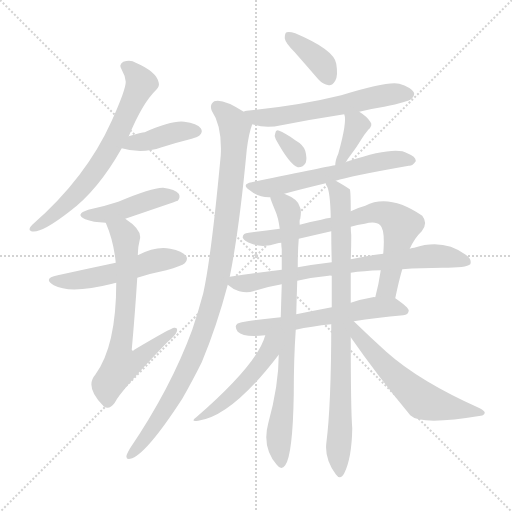
t = 0.00 s
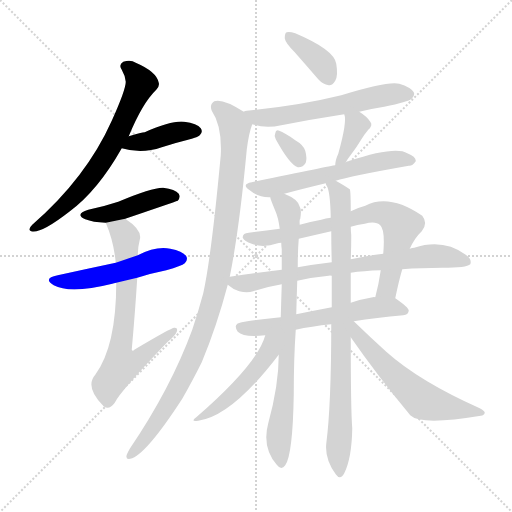
t = 2.64 s
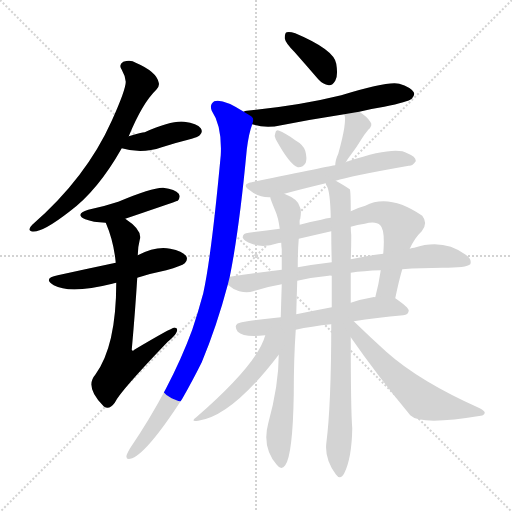
t = 5.29 s
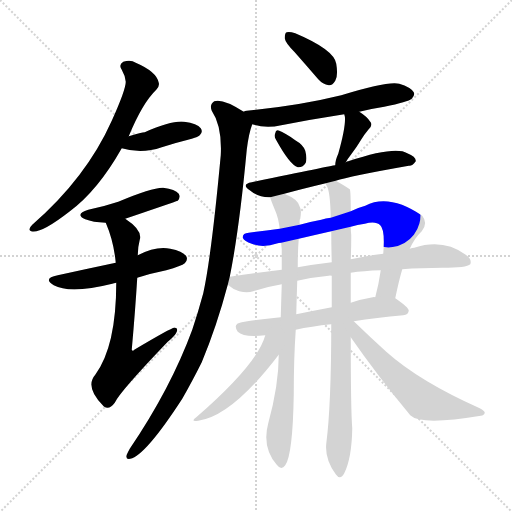
t = 7.93 s
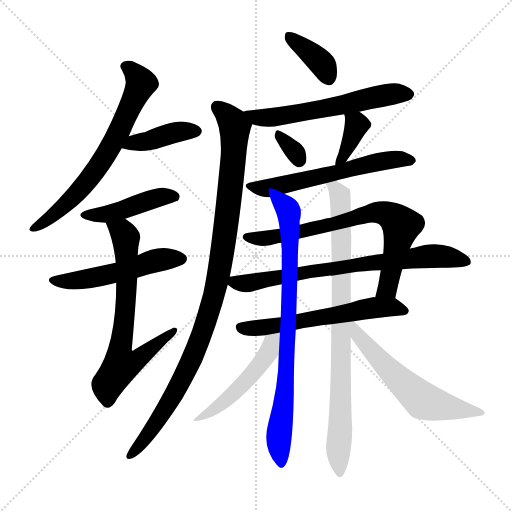
t = 10.57 s
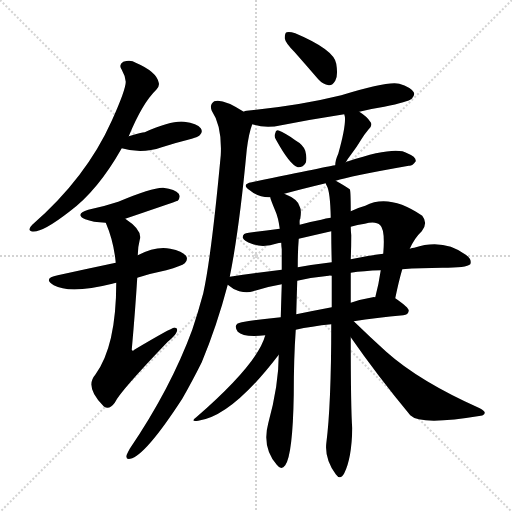
t = 13.21 s

The animated SVG that drew these frames (rendered in a browser with its animation timeline set to each time). Animation: 18 CSS @keyframes rules; one cycle of 13.21 s.

<svg version="1.1" viewBox="0 0 1024 1024" xmlns="http://www.w3.org/2000/svg">
  <g stroke="lightgray" stroke-dasharray="1,1" stroke-width="1" transform="scale(4, 4)">
    <line x1="0" y1="0" x2="256" y2="256"></line>
    <line x1="256" y1="0" x2="0" y2="256"></line>
    <line x1="128" y1="0" x2="128" y2="256"></line>
    <line x1="0" y1="128" x2="256" y2="128"></line>
  </g>
<g transform="scale(1, -1) translate(0, -900)">
   <style type="text/css">
    @keyframes keyframes0 {
      from {
       stroke: blue;
       stroke-dashoffset: 672;
       stroke-width: 128;
       }
       69% {
       animation-timing-function: step-end;
       stroke: blue;
       stroke-dashoffset: 0;
       stroke-width: 128;
       }
       to {
       stroke: black;
       stroke-width: 1024;
       }
       }
       #make-me-a-hanzi-animation-0 {
         animation: keyframes0 0.796875s both;
         animation-delay: 0.000000s;
         animation-timing-function: linear;
       }
    @keyframes keyframes1 {
      from {
       stroke: blue;
       stroke-dashoffset: 399;
       stroke-width: 128;
       }
       56% {
       animation-timing-function: step-end;
       stroke: blue;
       stroke-dashoffset: 0;
       stroke-width: 128;
       }
       to {
       stroke: black;
       stroke-width: 1024;
       }
       }
       #make-me-a-hanzi-animation-1 {
         animation: keyframes1 0.574707s both;
         animation-delay: 0.796875s;
         animation-timing-function: linear;
       }
    @keyframes keyframes2 {
      from {
       stroke: blue;
       stroke-dashoffset: 440;
       stroke-width: 128;
       }
       59% {
       animation-timing-function: step-end;
       stroke: blue;
       stroke-dashoffset: 0;
       stroke-width: 128;
       }
       to {
       stroke: black;
       stroke-width: 1024;
       }
       }
       #make-me-a-hanzi-animation-2 {
         animation: keyframes2 0.608073s both;
         animation-delay: 1.371582s;
         animation-timing-function: linear;
       }
    @keyframes keyframes3 {
      from {
       stroke: blue;
       stroke-dashoffset: 513;
       stroke-width: 128;
       }
       63% {
       animation-timing-function: step-end;
       stroke: blue;
       stroke-dashoffset: 0;
       stroke-width: 128;
       }
       to {
       stroke: black;
       stroke-width: 1024;
       }
       }
       #make-me-a-hanzi-animation-3 {
         animation: keyframes3 0.667480s both;
         animation-delay: 1.979655s;
         animation-timing-function: linear;
       }
    @keyframes keyframes4 {
      from {
       stroke: blue;
       stroke-dashoffset: 679;
       stroke-width: 128;
       }
       69% {
       animation-timing-function: step-end;
       stroke: blue;
       stroke-dashoffset: 0;
       stroke-width: 128;
       }
       to {
       stroke: black;
       stroke-width: 1024;
       }
       }
       #make-me-a-hanzi-animation-4 {
         animation: keyframes4 0.802572s both;
         animation-delay: 2.647135s;
         animation-timing-function: linear;
       }
    @keyframes keyframes5 {
      from {
       stroke: blue;
       stroke-dashoffset: 373;
       stroke-width: 128;
       }
       55% {
       animation-timing-function: step-end;
       stroke: blue;
       stroke-dashoffset: 0;
       stroke-width: 128;
       }
       to {
       stroke: black;
       stroke-width: 1024;
       }
       }
       #make-me-a-hanzi-animation-5 {
         animation: keyframes5 0.553548s both;
         animation-delay: 3.449707s;
         animation-timing-function: linear;
       }
    @keyframes keyframes6 {
      from {
       stroke: blue;
       stroke-dashoffset: 585;
       stroke-width: 128;
       }
       66% {
       animation-timing-function: step-end;
       stroke: blue;
       stroke-dashoffset: 0;
       stroke-width: 128;
       }
       to {
       stroke: black;
       stroke-width: 1024;
       }
       }
       #make-me-a-hanzi-animation-6 {
         animation: keyframes6 0.726074s both;
         animation-delay: 4.003255s;
         animation-timing-function: linear;
       }
    @keyframes keyframes7 {
      from {
       stroke: blue;
       stroke-dashoffset: 1012;
       stroke-width: 128;
       }
       77% {
       animation-timing-function: step-end;
       stroke: blue;
       stroke-dashoffset: 0;
       stroke-width: 128;
       }
       to {
       stroke: black;
       stroke-width: 1024;
       }
       }
       #make-me-a-hanzi-animation-7 {
         animation: keyframes7 1.073568s both;
         animation-delay: 4.729329s;
         animation-timing-function: linear;
       }
    @keyframes keyframes8 {
      from {
       stroke: blue;
       stroke-dashoffset: 320;
       stroke-width: 128;
       }
       51% {
       animation-timing-function: step-end;
       stroke: blue;
       stroke-dashoffset: 0;
       stroke-width: 128;
       }
       to {
       stroke: black;
       stroke-width: 1024;
       }
       }
       #make-me-a-hanzi-animation-8 {
         animation: keyframes8 0.510417s both;
         animation-delay: 5.802897s;
         animation-timing-function: linear;
       }
    @keyframes keyframes9 {
      from {
       stroke: blue;
       stroke-dashoffset: 367;
       stroke-width: 128;
       }
       54% {
       animation-timing-function: step-end;
       stroke: blue;
       stroke-dashoffset: 0;
       stroke-width: 128;
       }
       to {
       stroke: black;
       stroke-width: 1024;
       }
       }
       #make-me-a-hanzi-animation-9 {
         animation: keyframes9 0.548665s both;
         animation-delay: 6.313314s;
         animation-timing-function: linear;
       }
    @keyframes keyframes10 {
      from {
       stroke: blue;
       stroke-dashoffset: 586;
       stroke-width: 128;
       }
       66% {
       animation-timing-function: step-end;
       stroke: blue;
       stroke-dashoffset: 0;
       stroke-width: 128;
       }
       to {
       stroke: black;
       stroke-width: 1024;
       }
       }
       #make-me-a-hanzi-animation-10 {
         animation: keyframes10 0.726888s both;
         animation-delay: 6.861979s;
         animation-timing-function: linear;
       }
    @keyframes keyframes11 {
      from {
       stroke: blue;
       stroke-dashoffset: 728;
       stroke-width: 128;
       }
       70% {
       animation-timing-function: step-end;
       stroke: blue;
       stroke-dashoffset: 0;
       stroke-width: 128;
       }
       to {
       stroke: black;
       stroke-width: 1024;
       }
       }
       #make-me-a-hanzi-animation-11 {
         animation: keyframes11 0.842448s both;
         animation-delay: 7.588867s;
         animation-timing-function: linear;
       }
    @keyframes keyframes12 {
      from {
       stroke: blue;
       stroke-dashoffset: 730;
       stroke-width: 128;
       }
       70% {
       animation-timing-function: step-end;
       stroke: blue;
       stroke-dashoffset: 0;
       stroke-width: 128;
       }
       to {
       stroke: black;
       stroke-width: 1024;
       }
       }
       #make-me-a-hanzi-animation-12 {
         animation: keyframes12 0.844076s both;
         animation-delay: 8.431315s;
         animation-timing-function: linear;
       }
    @keyframes keyframes13 {
      from {
       stroke: blue;
       stroke-dashoffset: 588;
       stroke-width: 128;
       }
       66% {
       animation-timing-function: step-end;
       stroke: blue;
       stroke-dashoffset: 0;
       stroke-width: 128;
       }
       to {
       stroke: black;
       stroke-width: 1024;
       }
       }
       #make-me-a-hanzi-animation-13 {
         animation: keyframes13 0.728516s both;
         animation-delay: 9.275391s;
         animation-timing-function: linear;
       }
    @keyframes keyframes14 {
      from {
       stroke: blue;
       stroke-dashoffset: 801;
       stroke-width: 128;
       }
       72% {
       animation-timing-function: step-end;
       stroke: blue;
       stroke-dashoffset: 0;
       stroke-width: 128;
       }
       to {
       stroke: black;
       stroke-width: 1024;
       }
       }
       #make-me-a-hanzi-animation-14 {
         animation: keyframes14 0.901855s both;
         animation-delay: 10.003906s;
         animation-timing-function: linear;
       }
    @keyframes keyframes15 {
      from {
       stroke: blue;
       stroke-dashoffset: 844;
       stroke-width: 128;
       }
       73% {
       animation-timing-function: step-end;
       stroke: blue;
       stroke-dashoffset: 0;
       stroke-width: 128;
       }
       to {
       stroke: black;
       stroke-width: 1024;
       }
       }
       #make-me-a-hanzi-animation-15 {
         animation: keyframes15 0.936849s both;
         animation-delay: 10.905762s;
         animation-timing-function: linear;
       }
    @keyframes keyframes16 {
      from {
       stroke: blue;
       stroke-dashoffset: 487;
       stroke-width: 128;
       }
       61% {
       animation-timing-function: step-end;
       stroke: blue;
       stroke-dashoffset: 0;
       stroke-width: 128;
       }
       to {
       stroke: black;
       stroke-width: 1024;
       }
       }
       #make-me-a-hanzi-animation-16 {
         animation: keyframes16 0.646322s both;
         animation-delay: 11.842611s;
         animation-timing-function: linear;
       }
    @keyframes keyframes17 {
      from {
       stroke: blue;
       stroke-dashoffset: 581;
       stroke-width: 128;
       }
       65% {
       animation-timing-function: step-end;
       stroke: blue;
       stroke-dashoffset: 0;
       stroke-width: 128;
       }
       to {
       stroke: black;
       stroke-width: 1024;
       }
       }
       #make-me-a-hanzi-animation-17 {
         animation: keyframes17 0.722819s both;
         animation-delay: 12.488932s;
         animation-timing-function: linear;
       }
</style>
<path d="M 257.5 627.5 Q 284.5 693.5 312.5 720.5 Q 319.5 727.5 317.5 734.5 Q 313.5 756.5 271.5 774.5 Q 261.5 781.5 246.5 776.5 Q 236.5 770.5 243.5 760.5 Q 250.5 748.5 251.5 736.5 Q 251.5 720.5 223.5 658.5 Q 172.5 544.5 64.5 450.5 Q 54.5 440.5 62.5 437.5 Q 80.5 431.5 138.5 476.5 Q 195.5 518.5 243.5 603.5 L 257.5 627.5 Z" fill="lightgray"></path> 
<path d="M 243.5 603.5 Q 283.5 591.5 323.5 605.5 Q 351.5 614.5 383.5 622.5 Q 396.5 626.5 399.5 629.5 Q 406.5 636.5 401.5 643.5 Q 394.5 653.5 368.5 656.5 Q 343.5 659.5 289.5 635.5 Q 283.5 635.5 257.5 627.5 C 228.5 618.5 214.5 611.5 243.5 603.5 Z" fill="lightgray"></path> 
<path d="M 250.5 462.5 Q 347.5 495.5 355.5 498.5 Q 361.5 505.5 357.5 512.5 Q 350.5 521.5 326.5 524.5 Q 305.5 525.5 236.5 496.5 Q 209.5 487.5 176.5 480.5 Q 148.5 471.5 170.5 461.5 Q 185.5 455.5 211.5 454.5 L 250.5 462.5 Z" fill="lightgray"></path> 
<path d="M 274.5 344.5 Q 302.5 353.5 332.5 359.5 Q 363.5 368.5 369.5 373.5 Q 376.5 380.5 372.5 387.5 Q 365.5 397.5 340.5 402.5 Q 312.5 408.5 275.5 389.5 L 231.5 374.5 Q 174.5 362.5 115.5 349.5 Q 84.5 343.5 107.5 329.5 Q 140.5 311.5 224.5 332.5 Q 227.5 333.5 232.5 334.5 L 274.5 344.5 Z" fill="lightgray"></path> 
<path d="M 232.5 334.5 Q 232.5 207.5 190.5 150.5 Q 169.5 126.5 205.5 89.5 Q 206.5 88.5 208.5 86.5 Q 218.5 79.5 229.5 94.5 Q 239.5 116.5 335.5 216.5 Q 350.5 228.5 353.5 236.5 Q 356.5 245.5 348.5 244.5 Q 342.5 244.5 268.5 200.5 Q 265.5 196.5 263.5 200.5 Q 270.5 279.5 274.5 344.5 L 275.5 389.5 Q 275.5 405.5 279.5 420.5 Q 285.5 439.5 250.5 462.5 C 226.5 480.5 200.5 482.5 211.5 454.5 Q 227.5 417.5 231.5 374.5 L 232.5 334.5 Z" fill="lightgray"></path> 
<path d="M 589.5 795.5 Q 611.5 770.5 636.5 741.5 Q 645.5 731.5 657.5 729.5 Q 664.5 728.5 670.5 738.5 Q 676.5 748.5 672.5 772.5 Q 668.5 800.5 590.5 833.5 Q 578.5 837.5 573.5 835.5 Q 569.5 834.5 569.5 823.5 Q 570.5 814.5 589.5 795.5 Z" fill="lightgray"></path> 
<path d="M 718.5 676.5 Q 742.5 682.5 768.5 686.5 Q 816.5 696.5 823.5 702.5 Q 830.5 709.5 827.5 715.5 Q 821.5 725.5 798.5 732.5 Q 776.5 738.5 682.5 709.5 Q 597.5 688.5 493.5 678.5 Q 489.5 678.5 487.5 676.5 C 458.5 669.5 475.5 659.5 504.5 651.5 Q 531.5 642.5 562.5 649.5 Q 623.5 661.5 688.5 671.5 L 718.5 676.5 Z" fill="lightgray"></path> 
<path d="M 487.5 676.5 Q 445.5 703.5 428.5 697.5 Q 418.5 690.5 423.5 678.5 Q 444.5 647.5 441.5 589.5 Q 422.5 385.5 406.5 313.5 Q 396.5 276.5 384.5 240.5 Q 341.5 123.5 259.5 2.5 Q 255.5 -4.5 253.5 -9.5 Q 250.5 -19.5 260.5 -17.5 Q 290.5 -11.5 364.5 102.5 Q 383.5 135.5 403.5 175.5 Q 433.5 247.5 455.5 330.5 L 459.5 346.5 Q 478.5 440.5 493.5 600.5 Q 497.5 633.5 504.5 651.5 C 508.5 664.5 508.5 664.5 487.5 676.5 Z" fill="lightgray"></path> 
<path d="M 551.5 621.5 Q 579.5 570.5 595.5 565.5 Q 605.5 564.5 611.5 574.5 Q 614.5 583.5 610.5 598.5 Q 606.5 610.5 590.5 619.5 Q 568.5 635.5 558.5 638.5 Q 551.5 641.5 550.5 633.5 Q 547.5 627.5 551.5 621.5 Z" fill="lightgray"></path> 
<path d="M 691.5 575.5 Q 695.5 582.5 702.5 591.5 Q 712.5 604.5 723.5 622.5 Q 727.5 629.5 736.5 640.5 Q 746.5 649.5 740.5 656.5 Q 734.5 666.5 718.5 676.5 C 693.5 692.5 681.5 700.5 688.5 671.5 Q 694.5 656.5 676.5 592.5 Q 670.5 579.5 670.5 569.5 C 668.5 539.5 675.5 549.5 691.5 575.5 Z" fill="lightgray"></path> 
<path d="M 671.5 538.5 Q 698.5 547.5 817.5 568.5 Q 824.5 567.5 831.5 577.5 Q 832.5 586.5 814.5 593.5 Q 790.5 608.5 696.5 577.5 Q 693.5 577.5 691.5 575.5 L 670.5 569.5 Q 661.5 568.5 503.5 535.5 Q 481.5 531.5 499.5 519.5 Q 517.5 504.5 540.5 505.5 L 568.5 512.5 Q 605.5 522.5 651.5 533.5 L 671.5 538.5 Z" fill="lightgray"></path> 
<path d="M 790.5 303.5 Q 797.5 337.5 804.5 361.5 L 819.5 402.5 Q 829.5 424.5 843.5 437.5 Q 856.5 453.5 844.5 468.5 Q 778.5 513.5 730.5 488.5 Q 715.5 484.5 701.5 477.5 L 661.5 464.5 Q 651.5 463.5 642.5 460.5 Q 620.5 456.5 599.5 450.5 L 559.5 442.5 Q 526.5 438.5 497.5 434.5 Q 484.5 433.5 485.5 424.5 Q 488.5 417.5 503.5 412.5 Q 525.5 403.5 555.5 413.5 Q 556.5 414.5 562.5 414.5 L 597.5 422.5 Q 627.5 429.5 662.5 437.5 L 701.5 446.5 Q 714.5 450.5 729.5 452.5 Q 751.5 458.5 760.5 449.5 Q 770.5 440.5 766.5 392.5 L 761.5 359.5 Q 757.5 331.5 750.5 305.5 C 743.5 276.5 784.5 274.5 790.5 303.5 Z" fill="lightgray"></path> 
<path d="M 804.5 361.5 Q 841.5 364.5 884.5 364.5 Q 933.5 364.5 940.5 371.5 Q 944.5 381.5 931.5 390.5 Q 886.5 423.5 828.5 404.5 Q 824.5 404.5 819.5 402.5 L 766.5 392.5 Q 733.5 388.5 701.5 381.5 L 663.5 375.5 Q 629.5 371.5 595.5 365.5 L 563.5 360.5 Q 512.5 354.5 459.5 346.5 C 437.5 343.5 437.5 343.5 455.5 330.5 Q 465.5 321.5 478.5 317.5 Q 494.5 313.5 506.5 317.5 Q 533.5 326.5 563.5 331.5 L 594.5 338.5 Q 624.5 345.5 657.5 348.5 Q 658.5 349.5 663.5 348.5 L 701.5 354.5 Q 726.5 358.5 761.5 359.5 L 804.5 361.5 Z" fill="lightgray"></path> 
<path d="M 591.5 240.5 Q 622.5 247.5 662.5 251.5 L 707.5 257.5 Q 752.5 264.5 806.5 269.5 Q 816.5 270.5 817.5 278.5 Q 817.5 285.5 790.5 303.5 C 783.5 308.5 780.5 308.5 750.5 305.5 Q 747.5 306.5 745.5 305.5 Q 721.5 301.5 701.5 294.5 L 663.5 285.5 Q 626.5 278.5 592.5 271.5 L 561.5 265.5 Q 519.5 261.5 483.5 255.5 Q 464.5 252.5 475.5 236.5 Q 487.5 224.5 530.5 229.5 L 591.5 240.5 Z" fill="lightgray"></path> 
<path d="M 557.5 190.5 Q 557.5 129.5 536.5 53.5 Q 523.5 5.5 553.5 -29.5 Q 562.5 -41.5 570.5 -30.5 Q 585.5 -9.5 587.5 110.5 Q 587.5 183.5 591.5 240.5 L 592.5 271.5 Q 593.5 308.5 594.5 338.5 L 595.5 365.5 Q 595.5 399.5 597.5 422.5 L 599.5 450.5 Q 598.5 460.5 600.5 462.5 Q 603.5 480.5 599.5 486.5 Q 596.5 501.5 568.5 512.5 C 541.5 525.5 531.5 530.5 540.5 505.5 Q 540.5 502.5 550.5 478.5 Q 556.5 465.5 559.5 442.5 L 562.5 414.5 Q 562.5 408.5 563.5 401.5 Q 563.5 383.5 563.5 360.5 L 563.5 331.5 Q 562.5 301.5 561.5 265.5 L 557.5 190.5 Z" fill="lightgray"></path> 
<path d="M 662.5 251.5 Q 662.5 89.5 652.5 12.5 Q 649.5 -18.5 671.5 -48.5 Q 680.5 -61.5 688.5 -46.5 Q 703.5 -16.5 704.5 43.5 Q 701.5 79.5 701.5 225.5 L 701.5 294.5 Q 701.5 324.5 701.5 354.5 L 701.5 381.5 Q 702.5 405.5 702.5 429.5 Q 701.5 439.5 701.5 446.5 L 701.5 477.5 Q 701.5 519.5 699.5 521.5 Q 689.5 528.5 671.5 538.5 C 645.5 553.5 644.5 554.5 651.5 533.5 Q 651.5 532.5 653.5 528.5 Q 660.5 516.5 661.5 464.5 L 662.5 437.5 Q 662.5 407.5 663.5 375.5 L 663.5 348.5 Q 663.5 317.5 663.5 285.5 L 662.5 251.5 Z" fill="lightgray"></path> 
<path d="M 530.5 229.5 Q 515.5 172.5 392.5 65.5 Q 379.5 55.5 396.5 58.5 Q 463.5 67.5 557.5 190.5 C 595.5 239.5 543.5 269.5 530.5 229.5 Z" fill="lightgray"></path> 
<path d="M 701.5 225.5 Q 753.5 150.5 820.5 69.5 Q 841.5 48.5 961.5 68.5 Q 968.5 69.5 969.5 74.5 Q 969.5 78.5 959.5 83.5 Q 838.5 137.5 772.5 196.5 Q 741.5 224.5 707.5 257.5 C 685.5 278.5 676.5 261.5 701.5 225.5 Z" fill="lightgray"></path> 
      <clipPath id="make-me-a-hanzi-clip-0">
      <path d="M 257.5 627.5 Q 284.5 693.5 312.5 720.5 Q 319.5 727.5 317.5 734.5 Q 313.5 756.5 271.5 774.5 Q 261.5 781.5 246.5 776.5 Q 236.5 770.5 243.5 760.5 Q 250.5 748.5 251.5 736.5 Q 251.5 720.5 223.5 658.5 Q 172.5 544.5 64.5 450.5 Q 54.5 440.5 62.5 437.5 Q 80.5 431.5 138.5 476.5 Q 195.5 518.5 243.5 603.5 L 257.5 627.5 Z" fill="lightgray"></path>
      </clipPath>
      <path clip-path="url(#make-me-a-hanzi-clip-0)" d="M 250.5 767.5 L 271.5 751.5 L 282.5 733.5 L 229.5 619.5 L 160.5 520.5 L 121.5 480.5 L 66.5 443.5 " fill="none" id="make-me-a-hanzi-animation-0" stroke-dasharray="544 1088" stroke-linecap="round"></path>

      <clipPath id="make-me-a-hanzi-clip-1">
      <path d="M 243.5 603.5 Q 283.5 591.5 323.5 605.5 Q 351.5 614.5 383.5 622.5 Q 396.5 626.5 399.5 629.5 Q 406.5 636.5 401.5 643.5 Q 394.5 653.5 368.5 656.5 Q 343.5 659.5 289.5 635.5 Q 283.5 635.5 257.5 627.5 C 228.5 618.5 214.5 611.5 243.5 603.5 Z" fill="lightgray"></path>
      </clipPath>
      <path clip-path="url(#make-me-a-hanzi-clip-1)" d="M 251.5 606.5 L 346.5 634.5 L 390.5 637.5 " fill="none" id="make-me-a-hanzi-animation-1" stroke-dasharray="271 542" stroke-linecap="round"></path>

      <clipPath id="make-me-a-hanzi-clip-2">
      <path d="M 250.5 462.5 Q 347.5 495.5 355.5 498.5 Q 361.5 505.5 357.5 512.5 Q 350.5 521.5 326.5 524.5 Q 305.5 525.5 236.5 496.5 Q 209.5 487.5 176.5 480.5 Q 148.5 471.5 170.5 461.5 Q 185.5 455.5 211.5 454.5 L 250.5 462.5 Z" fill="lightgray"></path>
      </clipPath>
      <path clip-path="url(#make-me-a-hanzi-clip-2)" d="M 171.5 471.5 L 214.5 471.5 L 323.5 506.5 L 350.5 506.5 " fill="none" id="make-me-a-hanzi-animation-2" stroke-dasharray="312 624" stroke-linecap="round"></path>

      <clipPath id="make-me-a-hanzi-clip-3">
      <path d="M 274.5 344.5 Q 302.5 353.5 332.5 359.5 Q 363.5 368.5 369.5 373.5 Q 376.5 380.5 372.5 387.5 Q 365.5 397.5 340.5 402.5 Q 312.5 408.5 275.5 389.5 L 231.5 374.5 Q 174.5 362.5 115.5 349.5 Q 84.5 343.5 107.5 329.5 Q 140.5 311.5 224.5 332.5 Q 227.5 333.5 232.5 334.5 L 274.5 344.5 Z" fill="lightgray"></path>
      </clipPath>
      <path clip-path="url(#make-me-a-hanzi-clip-3)" d="M 109.5 340.5 L 174.5 341.5 L 314.5 379.5 L 361.5 382.5 " fill="none" id="make-me-a-hanzi-animation-3" stroke-dasharray="385 770" stroke-linecap="round"></path>

      <clipPath id="make-me-a-hanzi-clip-4">
      <path d="M 232.5 334.5 Q 232.5 207.5 190.5 150.5 Q 169.5 126.5 205.5 89.5 Q 206.5 88.5 208.5 86.5 Q 218.5 79.5 229.5 94.5 Q 239.5 116.5 335.5 216.5 Q 350.5 228.5 353.5 236.5 Q 356.5 245.5 348.5 244.5 Q 342.5 244.5 268.5 200.5 Q 265.5 196.5 263.5 200.5 Q 270.5 279.5 274.5 344.5 L 275.5 389.5 Q 275.5 405.5 279.5 420.5 Q 285.5 439.5 250.5 462.5 C 226.5 480.5 200.5 482.5 211.5 454.5 Q 227.5 417.5 231.5 374.5 L 232.5 334.5 Z" fill="lightgray"></path>
      </clipPath>
      <path clip-path="url(#make-me-a-hanzi-clip-4)" d="M 219.5 450.5 L 245.5 435.5 L 251.5 424.5 L 252.5 312.5 L 240.5 178.5 L 246.5 170.5 L 266.5 176.5 L 348.5 238.5 " fill="none" id="make-me-a-hanzi-animation-4" stroke-dasharray="551 1102" stroke-linecap="round"></path>

      <clipPath id="make-me-a-hanzi-clip-5">
      <path d="M 589.5 795.5 Q 611.5 770.5 636.5 741.5 Q 645.5 731.5 657.5 729.5 Q 664.5 728.5 670.5 738.5 Q 676.5 748.5 672.5 772.5 Q 668.5 800.5 590.5 833.5 Q 578.5 837.5 573.5 835.5 Q 569.5 834.5 569.5 823.5 Q 570.5 814.5 589.5 795.5 Z" fill="lightgray"></path>
      </clipPath>
      <path clip-path="url(#make-me-a-hanzi-clip-5)" d="M 577.5 827.5 L 635.5 782.5 L 656.5 744.5 " fill="none" id="make-me-a-hanzi-animation-5" stroke-dasharray="245 490" stroke-linecap="round"></path>

      <clipPath id="make-me-a-hanzi-clip-6">
      <path d="M 718.5 676.5 Q 742.5 682.5 768.5 686.5 Q 816.5 696.5 823.5 702.5 Q 830.5 709.5 827.5 715.5 Q 821.5 725.5 798.5 732.5 Q 776.5 738.5 682.5 709.5 Q 597.5 688.5 493.5 678.5 Q 489.5 678.5 487.5 676.5 C 458.5 669.5 475.5 659.5 504.5 651.5 Q 531.5 642.5 562.5 649.5 Q 623.5 661.5 688.5 671.5 L 718.5 676.5 Z" fill="lightgray"></path>
      </clipPath>
      <path clip-path="url(#make-me-a-hanzi-clip-6)" d="M 492.5 670.5 L 527.5 663.5 L 551.5 666.5 L 755.5 707.5 L 816.5 711.5 " fill="none" id="make-me-a-hanzi-animation-6" stroke-dasharray="457 914" stroke-linecap="round"></path>

      <clipPath id="make-me-a-hanzi-clip-7">
      <path d="M 487.5 676.5 Q 445.5 703.5 428.5 697.5 Q 418.5 690.5 423.5 678.5 Q 444.5 647.5 441.5 589.5 Q 422.5 385.5 406.5 313.5 Q 396.5 276.5 384.5 240.5 Q 341.5 123.5 259.5 2.5 Q 255.5 -4.5 253.5 -9.5 Q 250.5 -19.5 260.5 -17.5 Q 290.5 -11.5 364.5 102.5 Q 383.5 135.5 403.5 175.5 Q 433.5 247.5 455.5 330.5 L 459.5 346.5 Q 478.5 440.5 493.5 600.5 Q 497.5 633.5 504.5 651.5 C 508.5 664.5 508.5 664.5 487.5 676.5 Z" fill="lightgray"></path>
      </clipPath>
      <path clip-path="url(#make-me-a-hanzi-clip-7)" d="M 434.5 686.5 L 463.5 658.5 L 469.5 628.5 L 459.5 506.5 L 432.5 328.5 L 382.5 177.5 L 330.5 79.5 L 261.5 -9.5 " fill="none" id="make-me-a-hanzi-animation-7" stroke-dasharray="884 1768" stroke-linecap="round"></path>

      <clipPath id="make-me-a-hanzi-clip-8">
      <path d="M 551.5 621.5 Q 579.5 570.5 595.5 565.5 Q 605.5 564.5 611.5 574.5 Q 614.5 583.5 610.5 598.5 Q 606.5 610.5 590.5 619.5 Q 568.5 635.5 558.5 638.5 Q 551.5 641.5 550.5 633.5 Q 547.5 627.5 551.5 621.5 Z" fill="lightgray"></path>
      </clipPath>
      <path clip-path="url(#make-me-a-hanzi-clip-8)" d="M 559.5 628.5 L 586.5 600.5 L 597.5 577.5 " fill="none" id="make-me-a-hanzi-animation-8" stroke-dasharray="192 384" stroke-linecap="round"></path>

      <clipPath id="make-me-a-hanzi-clip-9">
      <path d="M 691.5 575.5 Q 695.5 582.5 702.5 591.5 Q 712.5 604.5 723.5 622.5 Q 727.5 629.5 736.5 640.5 Q 746.5 649.5 740.5 656.5 Q 734.5 666.5 718.5 676.5 C 693.5 692.5 681.5 700.5 688.5 671.5 Q 694.5 656.5 676.5 592.5 Q 670.5 579.5 670.5 569.5 C 668.5 539.5 675.5 549.5 691.5 575.5 Z" fill="lightgray"></path>
      </clipPath>
      <path clip-path="url(#make-me-a-hanzi-clip-9)" d="M 696.5 668.5 L 713.5 649.5 L 689.5 594.5 L 674.5 574.5 " fill="none" id="make-me-a-hanzi-animation-9" stroke-dasharray="239 478" stroke-linecap="round"></path>

      <clipPath id="make-me-a-hanzi-clip-10">
      <path d="M 671.5 538.5 Q 698.5 547.5 817.5 568.5 Q 824.5 567.5 831.5 577.5 Q 832.5 586.5 814.5 593.5 Q 790.5 608.5 696.5 577.5 Q 693.5 577.5 691.5 575.5 L 670.5 569.5 Q 661.5 568.5 503.5 535.5 Q 481.5 531.5 499.5 519.5 Q 517.5 504.5 540.5 505.5 L 568.5 512.5 Q 605.5 522.5 651.5 533.5 L 671.5 538.5 Z" fill="lightgray"></path>
      </clipPath>
      <path clip-path="url(#make-me-a-hanzi-clip-10)" d="M 499.5 527.5 L 534.5 523.5 L 733.5 572.5 L 792.5 581.5 L 822.5 578.5 " fill="none" id="make-me-a-hanzi-animation-10" stroke-dasharray="458 916" stroke-linecap="round"></path>

      <clipPath id="make-me-a-hanzi-clip-11">
      <path d="M 790.5 303.5 Q 797.5 337.5 804.5 361.5 L 819.5 402.5 Q 829.5 424.5 843.5 437.5 Q 856.5 453.5 844.5 468.5 Q 778.5 513.5 730.5 488.5 Q 715.5 484.5 701.5 477.5 L 661.5 464.5 Q 651.5 463.5 642.5 460.5 Q 620.5 456.5 599.5 450.5 L 559.5 442.5 Q 526.5 438.5 497.5 434.5 Q 484.5 433.5 485.5 424.5 Q 488.5 417.5 503.5 412.5 Q 525.5 403.5 555.5 413.5 Q 556.5 414.5 562.5 414.5 L 597.5 422.5 Q 627.5 429.5 662.5 437.5 L 701.5 446.5 Q 714.5 450.5 729.5 452.5 Q 751.5 458.5 760.5 449.5 Q 770.5 440.5 766.5 392.5 L 761.5 359.5 Q 757.5 331.5 750.5 305.5 C 743.5 276.5 784.5 274.5 790.5 303.5 Z" fill="lightgray"></path>
      </clipPath>
      <path clip-path="url(#make-me-a-hanzi-clip-11)" d="M 494.5 426.5 L 544.5 424.5 L 753.5 475.5 L 783.5 467.5 L 802.5 449.5 L 801.5 442.5 L 777.5 331.5 L 757.5 310.5 " fill="none" id="make-me-a-hanzi-animation-11" stroke-dasharray="600 1200" stroke-linecap="round"></path>

      <clipPath id="make-me-a-hanzi-clip-12">
      <path d="M 804.5 361.5 Q 841.5 364.5 884.5 364.5 Q 933.5 364.5 940.5 371.5 Q 944.5 381.5 931.5 390.5 Q 886.5 423.5 828.5 404.5 Q 824.5 404.5 819.5 402.5 L 766.5 392.5 Q 733.5 388.5 701.5 381.5 L 663.5 375.5 Q 629.5 371.5 595.5 365.5 L 563.5 360.5 Q 512.5 354.5 459.5 346.5 C 437.5 343.5 437.5 343.5 455.5 330.5 Q 465.5 321.5 478.5 317.5 Q 494.5 313.5 506.5 317.5 Q 533.5 326.5 563.5 331.5 L 594.5 338.5 Q 624.5 345.5 657.5 348.5 Q 658.5 349.5 663.5 348.5 L 701.5 354.5 Q 726.5 358.5 761.5 359.5 L 804.5 361.5 Z" fill="lightgray"></path>
      </clipPath>
      <path clip-path="url(#make-me-a-hanzi-clip-12)" d="M 465.5 332.5 L 842.5 386.5 L 891.5 386.5 L 934.5 376.5 " fill="none" id="make-me-a-hanzi-animation-12" stroke-dasharray="602 1204" stroke-linecap="round"></path>

      <clipPath id="make-me-a-hanzi-clip-13">
      <path d="M 591.5 240.5 Q 622.5 247.5 662.5 251.5 L 707.5 257.5 Q 752.5 264.5 806.5 269.5 Q 816.5 270.5 817.5 278.5 Q 817.5 285.5 790.5 303.5 C 783.5 308.5 780.5 308.5 750.5 305.5 Q 747.5 306.5 745.5 305.5 Q 721.5 301.5 701.5 294.5 L 663.5 285.5 Q 626.5 278.5 592.5 271.5 L 561.5 265.5 Q 519.5 261.5 483.5 255.5 Q 464.5 252.5 475.5 236.5 Q 487.5 224.5 530.5 229.5 L 591.5 240.5 Z" fill="lightgray"></path>
      </clipPath>
      <path clip-path="url(#make-me-a-hanzi-clip-13)" d="M 481.5 245.5 L 519.5 243.5 L 756.5 285.5 L 789.5 285.5 L 808.5 277.5 " fill="none" id="make-me-a-hanzi-animation-13" stroke-dasharray="460 920" stroke-linecap="round"></path>

      <clipPath id="make-me-a-hanzi-clip-14">
      <path d="M 557.5 190.5 Q 557.5 129.5 536.5 53.5 Q 523.5 5.5 553.5 -29.5 Q 562.5 -41.5 570.5 -30.5 Q 585.5 -9.5 587.5 110.5 Q 587.5 183.5 591.5 240.5 L 592.5 271.5 Q 593.5 308.5 594.5 338.5 L 595.5 365.5 Q 595.5 399.5 597.5 422.5 L 599.5 450.5 Q 598.5 460.5 600.5 462.5 Q 603.5 480.5 599.5 486.5 Q 596.5 501.5 568.5 512.5 C 541.5 525.5 531.5 530.5 540.5 505.5 Q 540.5 502.5 550.5 478.5 Q 556.5 465.5 559.5 442.5 L 562.5 414.5 Q 562.5 408.5 563.5 401.5 Q 563.5 383.5 563.5 360.5 L 563.5 331.5 Q 562.5 301.5 561.5 265.5 L 557.5 190.5 Z" fill="lightgray"></path>
      </clipPath>
      <path clip-path="url(#make-me-a-hanzi-clip-14)" d="M 548.5 503.5 L 567.5 491.5 L 577.5 476.5 L 580.5 430.5 L 573.5 165.5 L 557.5 29.5 L 562.5 -26.5 " fill="none" id="make-me-a-hanzi-animation-14" stroke-dasharray="673 1346" stroke-linecap="round"></path>

      <clipPath id="make-me-a-hanzi-clip-15">
      <path d="M 662.5 251.5 Q 662.5 89.5 652.5 12.5 Q 649.5 -18.5 671.5 -48.5 Q 680.5 -61.5 688.5 -46.5 Q 703.5 -16.5 704.5 43.5 Q 701.5 79.5 701.5 225.5 L 701.5 294.5 Q 701.5 324.5 701.5 354.5 L 701.5 381.5 Q 702.5 405.5 702.5 429.5 Q 701.5 439.5 701.5 446.5 L 701.5 477.5 Q 701.5 519.5 699.5 521.5 Q 689.5 528.5 671.5 538.5 C 645.5 553.5 644.5 554.5 651.5 533.5 Q 651.5 532.5 653.5 528.5 Q 660.5 516.5 661.5 464.5 L 662.5 437.5 Q 662.5 407.5 663.5 375.5 L 663.5 348.5 Q 663.5 317.5 663.5 285.5 L 662.5 251.5 Z" fill="lightgray"></path>
      </clipPath>
      <path clip-path="url(#make-me-a-hanzi-clip-15)" d="M 656.5 532.5 L 677.5 513.5 L 682.5 489.5 L 679.5 -45.5 " fill="none" id="make-me-a-hanzi-animation-15" stroke-dasharray="716 1432" stroke-linecap="round"></path>

      <clipPath id="make-me-a-hanzi-clip-16">
      <path d="M 530.5 229.5 Q 515.5 172.5 392.5 65.5 Q 379.5 55.5 396.5 58.5 Q 463.5 67.5 557.5 190.5 C 595.5 239.5 543.5 269.5 530.5 229.5 Z" fill="lightgray"></path>
      </clipPath>
      <path clip-path="url(#make-me-a-hanzi-clip-16)" d="M 553.5 227.5 L 543.5 215.5 L 537.5 192.5 L 500.5 146.5 L 436.5 86.5 L 417.5 73.5 L 402.5 71.5 L 400.5 65.5 " fill="none" id="make-me-a-hanzi-animation-16" stroke-dasharray="359 718" stroke-linecap="round"></path>

      <clipPath id="make-me-a-hanzi-clip-17">
      <path d="M 701.5 225.5 Q 753.5 150.5 820.5 69.5 Q 841.5 48.5 961.5 68.5 Q 968.5 69.5 969.5 74.5 Q 969.5 78.5 959.5 83.5 Q 838.5 137.5 772.5 196.5 Q 741.5 224.5 707.5 257.5 C 685.5 278.5 676.5 261.5 701.5 225.5 Z" fill="lightgray"></path>
      </clipPath>
      <path clip-path="url(#make-me-a-hanzi-clip-17)" d="M 705.5 248.5 L 716.5 227.5 L 775.5 162.5 L 847.5 97.5 L 947.5 74.5 L 961.5 76.5 " fill="none" id="make-me-a-hanzi-animation-17" stroke-dasharray="453 906" stroke-linecap="round"></path>

</g>
</svg>
